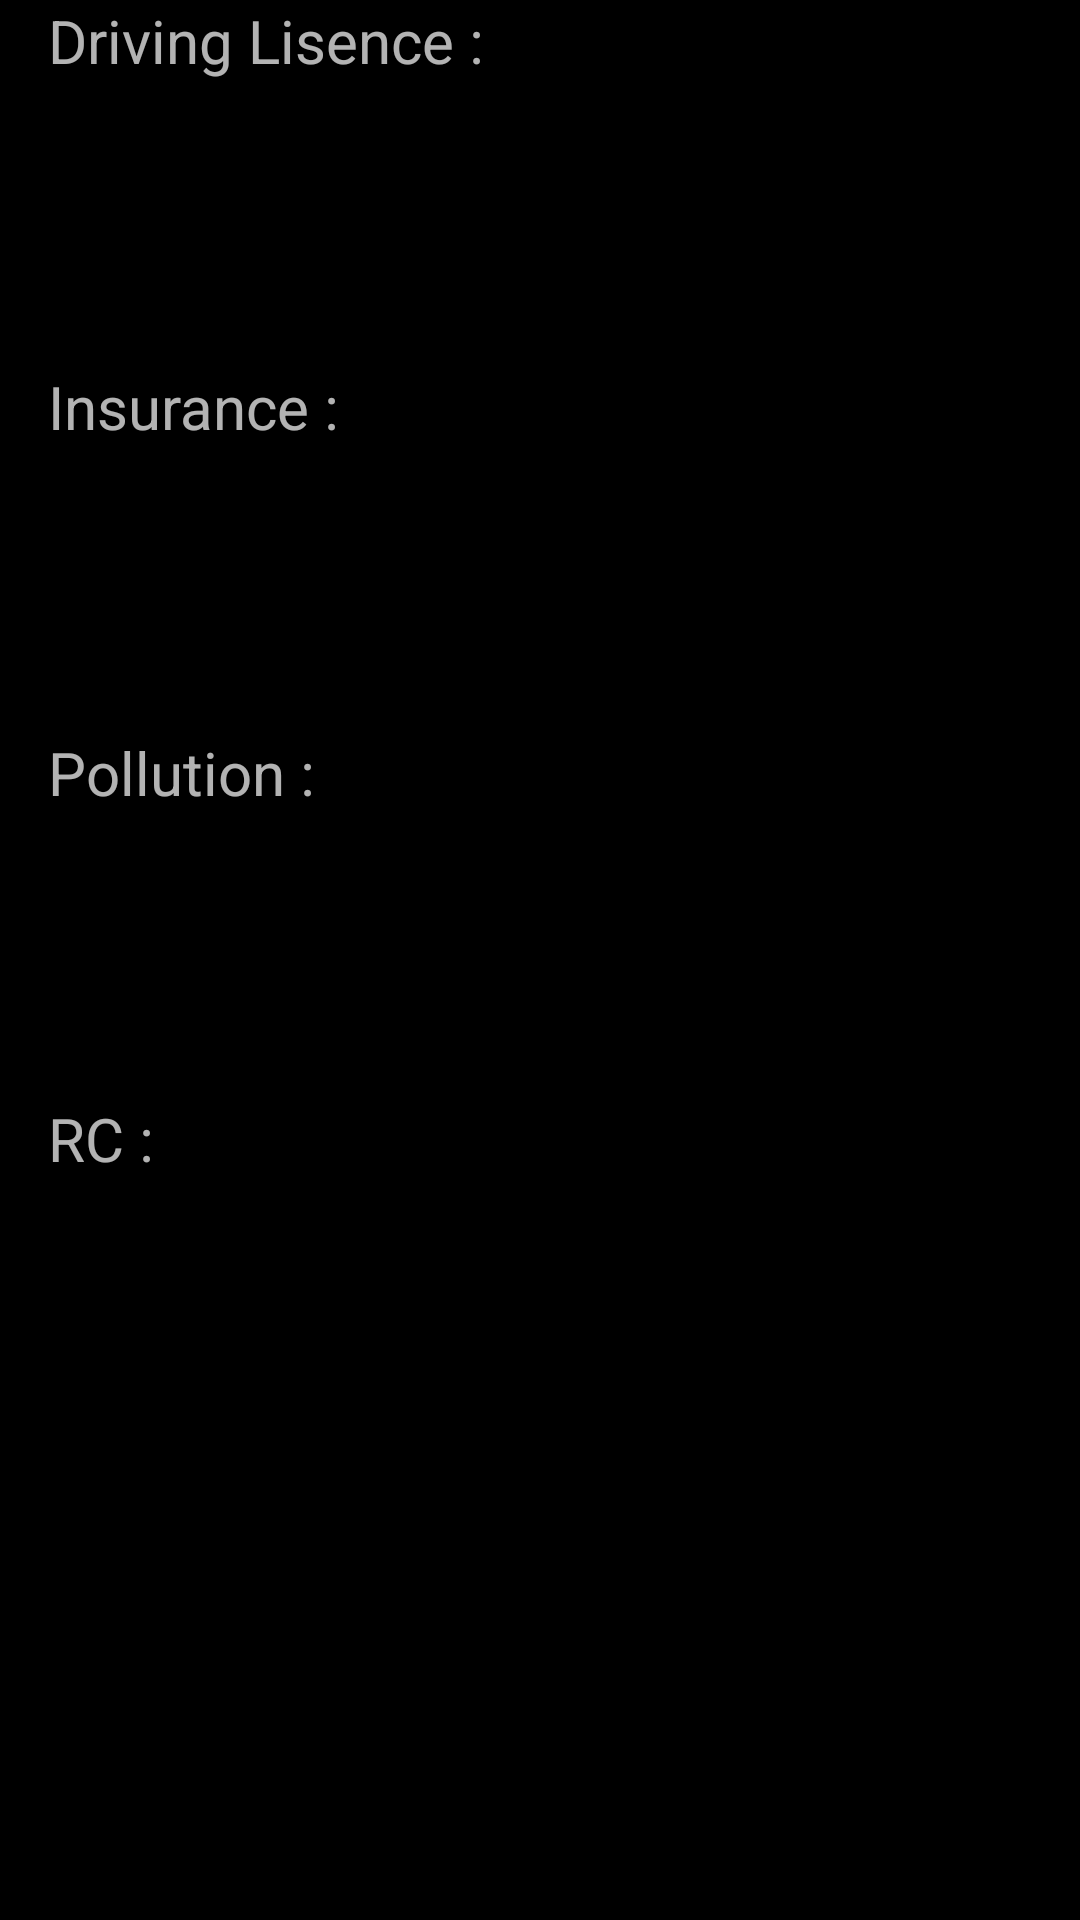

The Android layout XML behind this screen, and the referenced resources:
<!-- AndroidManifest.xml: application theme AppTheme -->
<!-- res/layout/activity_photos.xml -->
<?xml version="1.0" encoding="utf-8"?>
<androidx.constraintlayout.widget.ConstraintLayout xmlns:android="http://schemas.android.com/apk/res/android"
    xmlns:app="http://schemas.android.com/apk/res-auto"
    xmlns:tools="http://schemas.android.com/tools"
    android:layout_width="match_parent"
    android:layout_height="match_parent"
    tools:context=".photos"
    android:background="#000000">

    <ScrollView
        android:layout_width="409dp"
        android:layout_height="821dp"
        app:layout_constraintBottom_toBottomOf="parent"
        app:layout_constraintEnd_toEndOf="parent"
        app:layout_constraintStart_toStartOf="parent"
        app:layout_constraintTop_toTopOf="parent">

        <LinearLayout
            android:layout_width="match_parent"
            android:layout_height="wrap_content"
            android:orientation="vertical"
            android:layout_marginTop="40dp">

            <TextView
                android:id="@+id/textView"
                android:layout_width="match_parent"
                android:layout_height="wrap_content"
                android:textSize="20sp"
                android:layout_marginLeft="40dp"
                android:layout_marginRight="40dp"
                android:layout_marginTop="50dp"
                android:layout_marginBottom="5dp"
                android:text="Driving Lisence :" />

            <ImageView
                android:id="@+id/i1"
                android:layout_marginLeft="40dp"
                android:layout_marginRight="40dp"
                android:layout_marginTop="30dp"
                android:layout_marginBottom="30dp"
                android:layout_width="match_parent"
                android:layout_height="wrap_content"
                app:srcCompat="@drawable/ic_launcher_foreground" />

            <TextView
                android:id="@+id/textView2"
                android:layout_width="match_parent"
                android:layout_height="wrap_content"
                android:textSize="20sp"
                android:layout_marginLeft="40dp"
                android:layout_marginRight="40dp"
                android:layout_marginTop="30dp"
                android:layout_marginBottom="5dp"
                android:text="Insurance :" />

            <ImageView
                android:id="@+id/i2"
                android:layout_marginLeft="40dp"
                android:layout_marginRight="40dp"
                android:layout_marginTop="30dp"
                android:layout_marginBottom="30dp"
                android:layout_width="match_parent"
                android:layout_height="wrap_content"
                app:srcCompat="@drawable/ic_launcher_foreground" />

            <TextView
                android:id="@+id/textView3"
                android:layout_width="match_parent"
                android:layout_height="wrap_content"
                android:textSize="20sp"
                android:layout_marginLeft="40dp"
                android:layout_marginRight="40dp"
                android:layout_marginTop="30dp"
                android:layout_marginBottom="5dp"
                android:text="Pollution :" />

            <ImageView
                android:id="@+id/i3"
                android:layout_marginLeft="40dp"
                android:layout_marginRight="40dp"
                android:layout_marginTop="30dp"
                android:layout_marginBottom="30dp"
                android:layout_width="match_parent"
                android:layout_height="wrap_content"

                app:srcCompat="@drawable/ic_launcher_foreground" />

            <TextView
                android:id="@+id/textView4"
                android:layout_width="match_parent"
                android:layout_height="wrap_content"
                android:text="RC :"
                android:textSize="20sp"
                android:layout_marginLeft="40dp"
                android:layout_marginRight="40dp"
                android:layout_marginTop="30dp"
                android:layout_marginBottom="5dp"/>

            <ImageView
                android:id="@+id/i4"
                android:layout_width="match_parent"
                android:layout_marginLeft="40dp"
                android:layout_marginRight="40dp"
                android:layout_marginTop="30dp"
                android:layout_marginBottom="50dp"
                android:layout_height="wrap_content"
                app:srcCompat="@drawable/ic_launcher_foreground" />
        </LinearLayout>
    </ScrollView>
</androidx.constraintlayout.widget.ConstraintLayout>
<!-- resources referenced by this layout -->
<resources>
  <!-- drawable ic_launcher_foreground: png bitmap (mipmap-hdpi, 3256 bytes) -->
  <style name="AppTheme" parent="Theme.AppCompat.NoActionBar">
          
          <item name="colorPrimary">@color/colorPrimary</item>
          <item name="colorPrimaryDark">@color/colorPrimaryDark</item>
          <item name="colorAccent">@color/colorAccent</item>
      </style>
  <color name="colorPrimary">#6200EE</color>
  <color name="colorPrimaryDark">#F84545</color>
  <color name="colorAccent">#03DAC5</color>
</resources>
